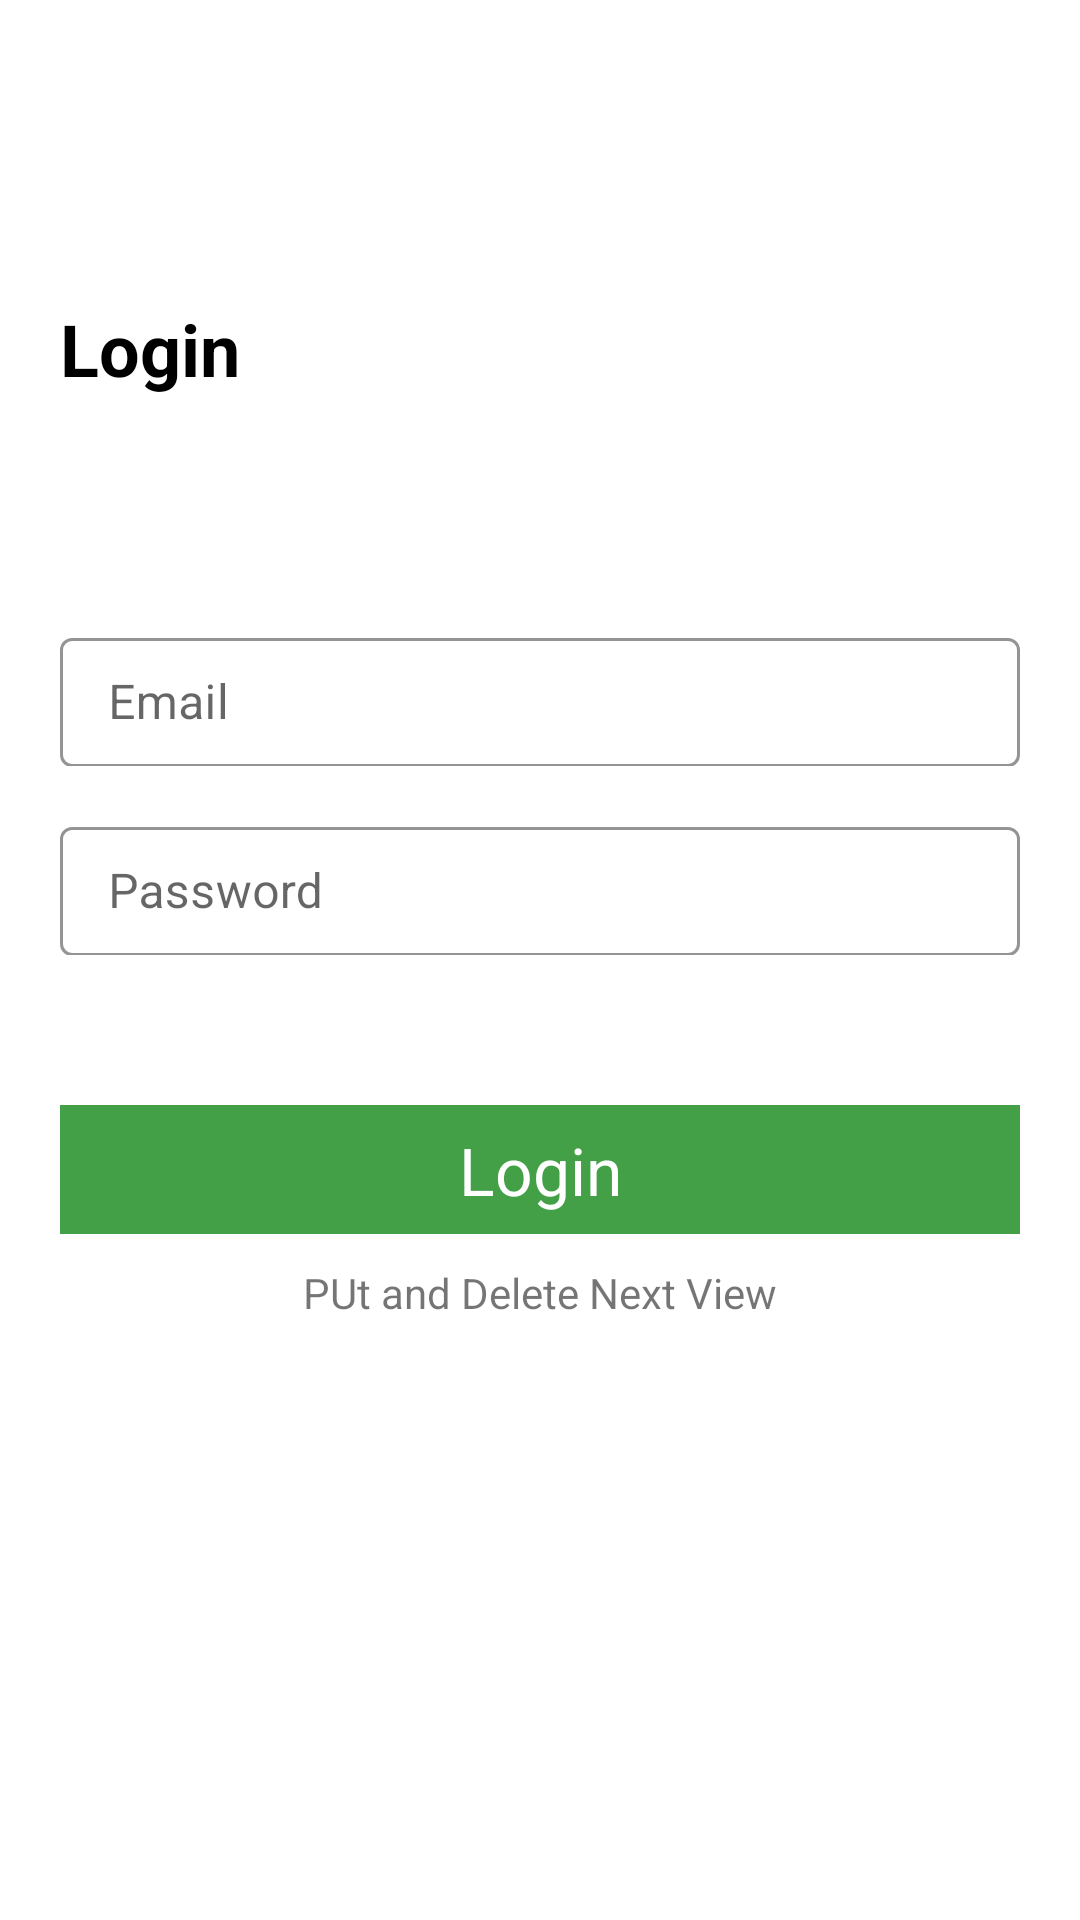

Write the Android layout XML for this screen, with the resource values it uses.
<!-- AndroidManifest.xml: application theme Theme.RetrofitWithMVVM -->
<!-- res/layout/fragment_login.xml -->
<?xml version="1.0" encoding="utf-8"?>
<layout xmlns:android="http://schemas.android.com/apk/res/android"
    xmlns:app="http://schemas.android.com/apk/res-auto"
    >

  <data>

  </data>

  <androidx.constraintlayout.widget.ConstraintLayout
      android:layout_width="match_parent"
      android:layout_height="match_parent"
      android:orientation="vertical">

    <androidx.constraintlayout.widget.ConstraintLayout
        android:id="@+id/mainLayout"
        android:layout_width="match_parent"
        android:layout_marginHorizontal="20dp"
        android:layout_height="match_parent"
        app:layout_constraintStart_toStartOf="parent"
        app:layout_constraintEnd_toEndOf="parent">

      <TextView
          android:id="@+id/loginText"
          android:layout_width="wrap_content"
          android:layout_height="wrap_content"
          android:layout_marginTop="100dp"
          android:text="@string/login"
          android:textStyle="bold"
          android:textColor="@color/black"
          android:textSize="24sp"
          app:layout_constraintEnd_toEndOf="parent"
          app:layout_constraintHorizontal_bias="0.0"
          app:layout_constraintStart_toStartOf="parent"
          app:layout_constraintTop_toTopOf="parent" />

      <com.google.android.material.textfield.TextInputLayout
          android:id="@+id/ed_email"
          style="@style/Widget.MaterialComponents.TextInputLayout.OutlinedBox.Dense"
          android:layout_width="match_parent"
          android:layout_height="48dp"
          android:hint="@string/email"
          app:layout_constraintEnd_toEndOf="parent"
          android:layout_marginTop="75dp"
          app:boxStrokeColor="@color/black"
          app:errorEnabled="true"
          app:layout_constraintStart_toStartOf="parent"
          app:layout_constraintTop_toBottomOf="@+id/loginText"
          android:textSize="16sp">

        <com.google.android.material.textfield.TextInputEditText
            android:id="@+id/email"
            android:layout_width="match_parent"
            android:layout_height="43dp"
            android:singleLine="true" />

      </com.google.android.material.textfield.TextInputLayout>
      <com.google.android.material.textfield.TextInputLayout
          android:id="@+id/ed_password"
          style="@style/Widget.MaterialComponents.TextInputLayout.OutlinedBox.Dense"
          android:layout_width="match_parent"
          android:layout_height="48dp"
          android:hint="@string/password"
          android:layout_marginTop="15dp"
          app:boxStrokeColor="@color/black"
          app:errorEnabled="true"
          app:layout_constraintStart_toStartOf="parent"
          app:layout_constraintTop_toBottomOf="@+id/ed_email"
          android:textSize="16sp">

        <com.google.android.material.textfield.TextInputEditText
            android:id="@+id/password"
            android:layout_width="match_parent"
            android:layout_height="43dp"
            android:inputType="textPassword"
            android:singleLine="true" />

      </com.google.android.material.textfield.TextInputLayout>

   <androidx.constraintlayout.widget.ConstraintLayout
    android:id="@+id/btn_login"
    android:layout_width="match_parent"
    android:layout_height="43dp"
    android:layout_marginTop="50dp"
    android:background="#43A047"
    app:layout_constraintStart_toStartOf="parent"
    app:layout_constraintEnd_toEndOf="parent"
    app:layout_constraintTop_toBottomOf="@+id/ed_password"
    >



  <TextView
      android:id="@+id/tv_login_view"
      android:layout_width="wrap_content"
      android:layout_height="wrap_content"
      android:text="@string/login"
      android:visibility="visible"
      android:textSize="22sp"
      android:textColor="@color/white"
      app:layout_constraintStart_toStartOf="parent"
      app:layout_constraintEnd_toEndOf="parent"
      app:layout_constraintTop_toTopOf="parent"
      app:layout_constraintBottom_toBottomOf="parent"/>
  <ProgressBar
      android:id="@+id/prograssbar"
      android:layout_width="wrap_content"
      android:layout_height="wrap_content"
      android:visibility="invisible"
      android:indeterminate="true"
      android:indeterminateTint="@color/white"
      app:layout_constraintStart_toStartOf="parent"
      app:layout_constraintEnd_toEndOf="parent"
      app:layout_constraintTop_toTopOf="parent"
      app:layout_constraintBottom_toBottomOf="parent"/>





</androidx.constraintlayout.widget.ConstraintLayout>





      <TextView
          android:id="@+id/next"
          android:layout_width="match_parent"
          android:layout_height="wrap_content"
          android:text="@string/put_and_delete_next_view"
          android:layout_marginTop="10dp"
          android:gravity="center"

          app:layout_constraintTop_toBottomOf="@+id/btn_login"
          app:layout_constraintStart_toStartOf="parent"/>

      </androidx.constraintlayout.widget.ConstraintLayout>


  </androidx.constraintlayout.widget.ConstraintLayout>
</layout>
<!-- resources referenced by this layout -->
<resources>
  <string name="email">Email</string>
  <string name="login">Login</string>
  <string name="password">Password</string>
  <string name="put_and_delete_next_view">PUt and Delete Next View</string>
  <style name="Theme.RetrofitWithMVVM" parent="Theme.MaterialComponents.DayNight.DarkActionBar">
          
          <item name="colorPrimary">@color/purple_500</item>
          <item name="colorPrimaryVariant">@color/purple_700</item>
          <item name="colorOnPrimary">@color/white</item>
          
          <item name="colorSecondary">@color/teal_200</item>
          <item name="colorSecondaryVariant">@color/teal_700</item>
          <item name="colorOnSecondary">@color/black</item>
          
          <item name="android:statusBarColor">?attr/colorPrimaryVariant</item>
          
  
  
      </style>
  <!-- not gathered from this repository: default colours our renderer supplied (Android Studio template values) -->
  <color name="purple_500">#FF6200EE</color>
  <color name="purple_700">#FF3700B3</color>
  <color name="teal_200">#FF03DAC5</color>
  <color name="teal_700">#FF018786</color>
  <color name="black">#FF000000</color>
  <color name="white">#FFFFFFFF</color>
</resources>
